Run: headless pygame with SDL's dummy video driver; simulated clock (each Clock.tick advances the game by its frame time, no real sleeping); random seed 0; keys injected as events and as key.get_pressed() state; mouse plan: one left click at the window centre at the start of phase 2, then a move to the lower-right quarter at the start of phase 3.
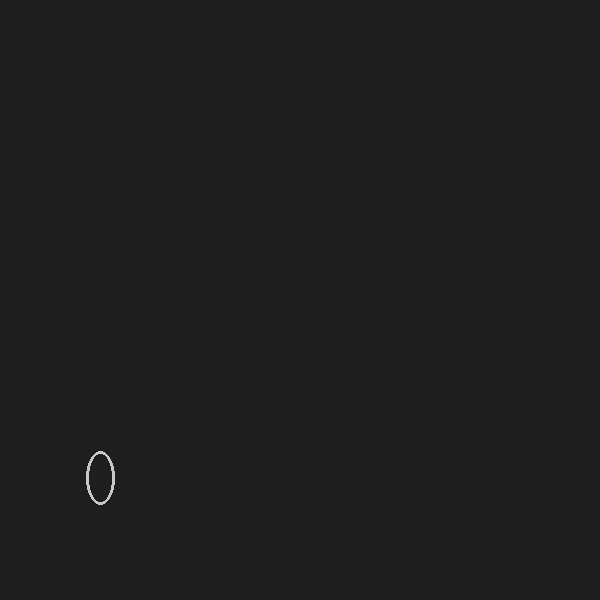
Frame 1 of 4 · flips 1–60 · no input
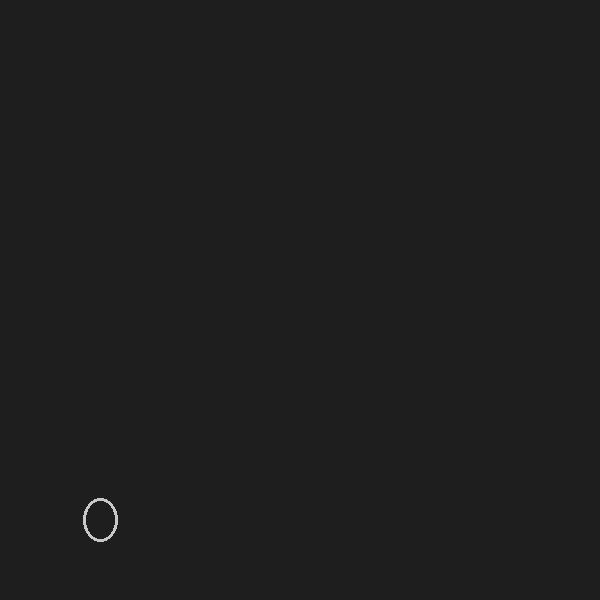
Frame 2 of 4 · flips 61–180 · clicked the window centre · tapped SPACE, RETURN · held RIGHT (→), D
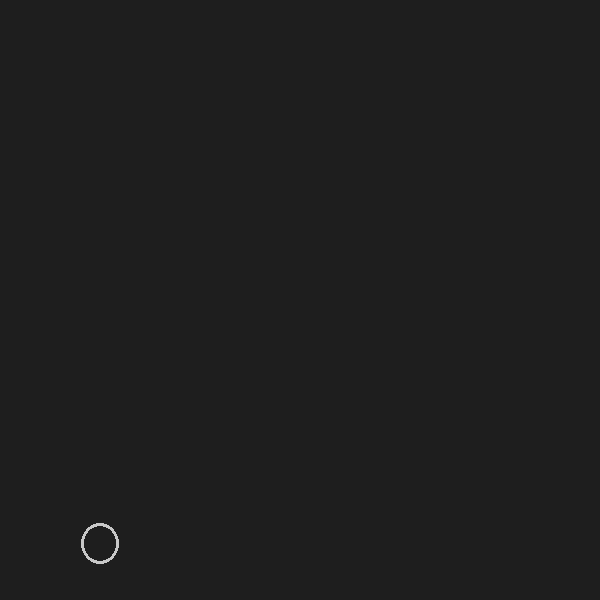
Frame 3 of 4 · flips 181–300 · moved the mouse to the lower-right quarter · held DOWN (↓), S
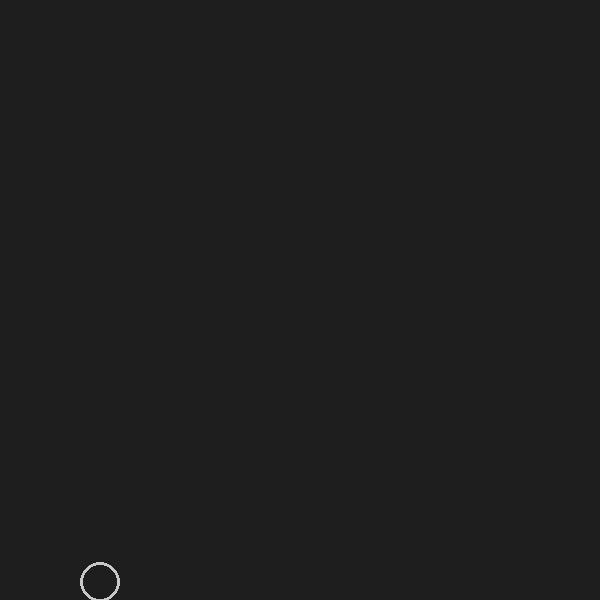
Frame 4 of 4 · flips 301–420 · held LEFT (←), A, UP (↑), W

The pygame program that drew these frames:

import pygame, sys
import math, random

pygame.init()
vec2 = pygame.math.Vector2
res = vec2(600,600)

window = pygame.display.set_mode(res)

clock = pygame.time.Clock()
dt = 1/60

def drawEllipse(a, b):
    surf = pygame.Surface((2*a, 2*b))

    surf.fill((0,0,0))
    surf.set_colorkey((0,0,0))
    pygame.draw.ellipse(surf, (200,200,200), (0,0,2*a, 2*b), 3)

    return surf

def signum(x):
    try:
        return x/abs(x)
    except:
        return 0

class Ball:
    Gravity = 900
    E = 0.8
    
    def __init__(self, pos):
        self.pos = pos 
        self.vmax = 1500
        # self.velocity = vec2(random.randint(90,190),0)
        self.velocity = vec2(0,0)

        self.stretch = 1
        self.radius = 20

        self.angle = 0

        self.touchingGround = False

    def equilibrium(self):
        self.velocity = vec2(0,0)
        self.acc = vec2(0,0)

    def stretchF(self, vel):
        return 1 + (vel.length()/self.vmax)**2

    def update(self, dt):
        self.acc = vec2(0, Ball.Gravity)

        if self.touchingGround:
            self.acc += vec2(-signum(self.velocity.x)*0.07*Ball.Gravity, 0)



        self.velocity += self.acc * dt

        if self.touchingGround:
            if abs(self.velocity.y) <= 5:
                self.velocity.y = 0
            if abs(self.velocity.x) <= 5:
                self.velocity.x = 0


        self.pos += self.velocity * dt

        self.angle = math.atan2(self.velocity.y ,self.velocity.x)

        if self.velocity.length() >= self.vmax:
            self.velocity = self.velocity.normalize()*self.vmax

        self.stretch =self.stretchF(self.velocity)

        ## collision
        if self.pos.y + self.radius >= res.y:
            self.velocity.y = -abs(self.velocity.y)*Ball.E

        if self.pos.y - self.radius <= 0:
            self.velocity.y = abs(self.velocity.y)*Ball.E

        if self.pos.x + self.radius >= res.x:
            self.velocity.x = -abs(self.velocity.x)*Ball.E
            
        if self.pos.x - self.radius <= 0:
            self.velocity.x = abs(self.velocity.x)*Ball.E

        if self.pos.y + self.radius - res.x >= 0:
            self.touchingGround = True
        else:
            self.touchingGround = False


    def isColliding(self, point):
        if (self.pos-point).length() <= self.radius:
            return 1
        return 0


        # print(self.velocity)

    def draw(self, window):
        ellipse = drawEllipse(self.radius*self.stretch,self.radius/self.stretch)        
        ellipse = pygame.transform.rotate(ellipse, -math.degrees(self.angle))

        ellipseRect = ellipse.get_rect(center=self.pos)

        window.blit(ellipse, ellipseRect)

b1 = Ball(vec2(100,20))

timeScale = 1

ballDragged = False
ballOffset = vec2(0,0)
throwVel = vec2(0,0)

while 1:
    clock.tick(100000)

    fps = clock.get_fps()
    dt = 1/fps if fps else 1/60

    dt *= timeScale
    mousePos = vec2(*pygame.mouse.get_pos())
    mouseVel = vec2(*pygame.mouse.get_rel())

    window.fill((30,30,30))
    
    for event in pygame.event.get():
        if event.type == pygame.QUIT:
            pygame.quit()
            sys.exit()
        elif event.type == pygame.MOUSEWHEEL:
            if not ballDragged:
                if event.y > 0:
                    timeScale += 0.1
                elif event.y < 0:
                    timeScale -= 0.1
                print(timeScale)
            else:
                if event.y > 0:
                    b1.radius += 1
                elif event.y < 0:
                    b1.radius -= 0.1
                print(b1.radius)

        elif event.type == pygame.MOUSEBUTTONDOWN:
            if event.button == 1:
                if b1.isColliding(mousePos):
                    ballDragged = True
                    ballOffset = b1.pos - mousePos

        elif event.type == pygame.MOUSEBUTTONUP:
            
            if event.button == 1:
                if b1.isColliding(mousePos):
                    ballDragged = False
                    ballOffset = vec2(0,0)
                    
                    b1.velocity = throwVel*b1.vmax/50

    if pygame.mouse.get_pressed()[0]:
        if ballDragged:
            b1.pos = mousePos + ballOffset
            b1.equilibrium()

            if mouseVel.x or mouseVel.y:
                throwVel = mouseVel.copy()

    b1.update(dt)
    b1.draw(window)

    pygame.display.flip()
